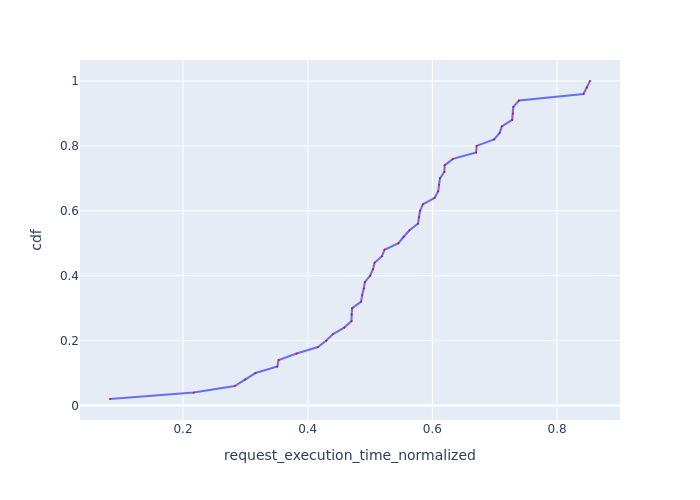

Values plotted in this chart, from the file beside it:
Request Id, request_execution_time_normalized, cdf
0_0, 0.08293, 0.02
0_1, 0.2171, 0.04
0_30, 0.283, 0.06
0_39, 0.2997, 0.08
0_19, 0.3162, 0.1
0_7, 0.3513, 0.12
0_2, 0.3534, 0.14
0_25, 0.3822, 0.16
0_44, 0.4164, 0.18
0_8, 0.4298, 0.2
0_34, 0.4406, 0.22
0_36, 0.4586, 0.24
0_3, 0.4703, 0.26
0_20, 0.4705, 0.28
0_42, 0.4713, 0.3
0_27, 0.4858, 0.32
0_10, 0.4873, 0.34
0_40, 0.49, 0.36
0_21, 0.4917, 0.38
0_32, 0.5001, 0.4
0_29, 0.5048, 0.42
0_11, 0.5073, 0.44
0_9, 0.5192, 0.46
0_43, 0.5233, 0.48
0_22, 0.5458, 0.5
0_35, 0.554, 0.52
0_48, 0.5633, 0.54
0_18, 0.5768, 0.56
0_38, 0.5785, 0.58
0_16, 0.5802, 0.6
0_33, 0.5848, 0.62
0_17, 0.6037, 0.64
0_46, 0.6093, 0.66
0_4, 0.6107, 0.68
0_15, 0.6122, 0.7
0_41, 0.6193, 0.72
0_23, 0.6197, 0.74
0_26, 0.633, 0.76
0_14, 0.6702, 0.78
0_5, 0.671, 0.8
0_12, 0.699, 0.82
0_37, 0.708, 0.84
0_49, 0.7114, 0.86
0_47, 0.7279, 0.88
0_6, 0.7291, 0.9
0_45, 0.7298, 0.92
0_31, 0.739, 0.94
0_24, 0.8423, 0.96
0_28, 0.8477, 0.98
0_13, 0.8529, 1.0
